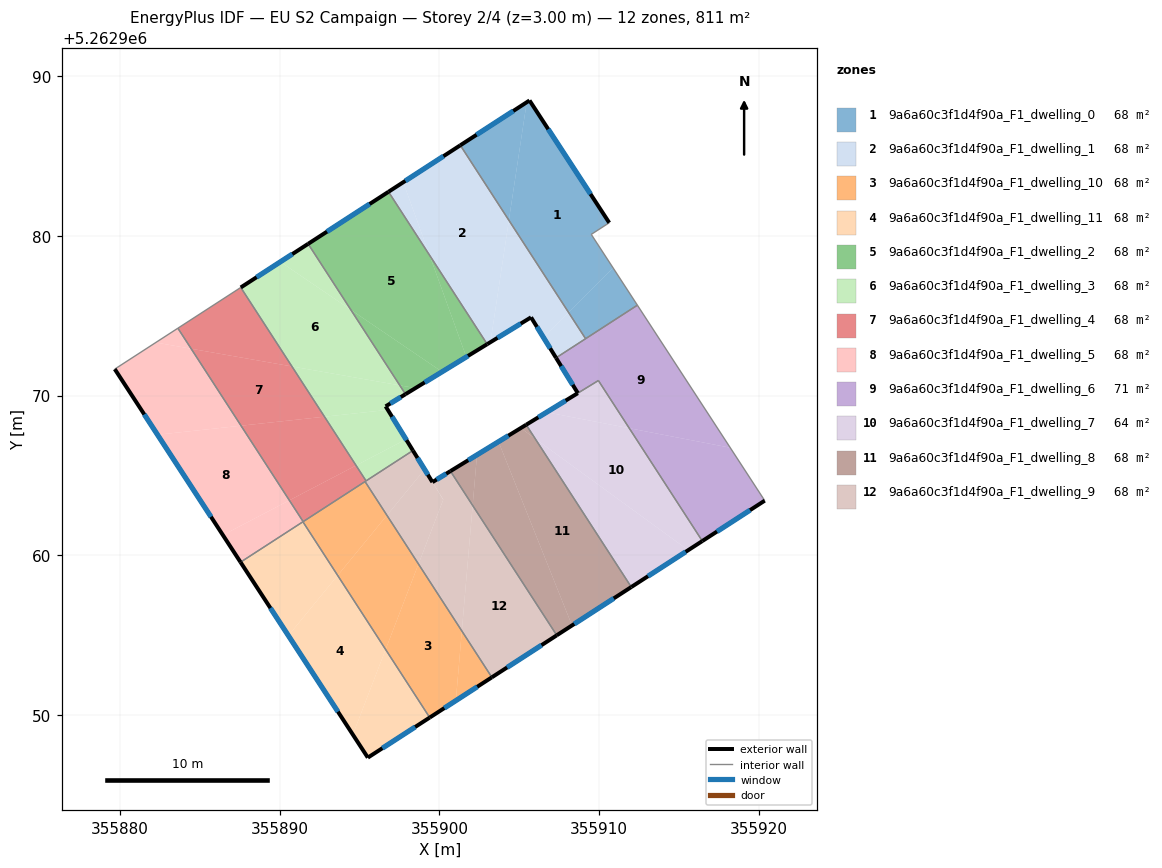
=== STOREY PLAN SPEC (per zone: floor XY polygon, exterior-wall plan segments, windows/doors) ===
zone 1: 9a6a60c3f1d4f90a_F1_dwelling_0  (67.6 m²)
  floor: (355905.64, 5262988.46) (355910.62, 5262980.81) (355909.50, 5262980.08) (355910.87, 5262977.98) (355908.08, 5262975.19) (355904.35, 5262980.97) (355905.46, 5262988.35)
  floor: (355910.87, 5262977.98) (355912.38, 5262975.65) (355909.14, 5262973.55) (355908.08, 5262975.19)
  floor: (355905.46, 5262988.35) (355904.35, 5262980.97) (355901.31, 5262985.66)
  exterior wall: (355905.64, 5262988.46) – (355901.31, 5262985.66)  [5.2 m]
    window: (355904.62, 5262987.80) – (355902.32, 5262986.31)  [4.4 m²]
  exterior wall: (355910.62, 5262980.81) – (355905.64, 5262988.46)  [9.1 m]
    window: (355909.45, 5262982.61) – (355906.81, 5262986.66)  [7.7 m²]
  interior walls: 4
zone 2: 9a6a60c3f1d4f90a_F1_dwelling_1  (67.6 m²)
  floor: (355901.31, 5262985.66) (355904.35, 5262980.97) (355903.19, 5262973.34) (355902.99, 5262973.21) (355899.38, 5262978.78) (355897.73, 5262983.34)
  floor: (355904.35, 5262980.97) (355908.08, 5262975.19) (355906.52, 5262973.62) (355905.73, 5262974.89) (355903.19, 5262973.34)
  floor: (355897.73, 5262983.34) (355899.38, 5262978.78) (355896.81, 5262982.75)
  floor: (355908.08, 5262975.19) (355909.14, 5262973.55) (355907.30, 5262972.36) (355906.52, 5262973.62)
  exterior wall: (355901.31, 5262985.66) – (355896.81, 5262982.75)  [5.4 m]
    window: (355900.25, 5262984.97) – (355897.87, 5262983.43)  [4.5 m²]
  exterior wall: (355905.73, 5262974.89) – (355907.30, 5262972.36)  [3.0 m]
    window: (355906.10, 5262974.30) – (355906.93, 5262972.95)  [2.5 m²]
  exterior wall: (355902.99, 5262973.21) – (355905.73, 5262974.89)  [3.2 m]
    window: (355903.63, 5262973.61) – (355905.09, 5262974.50)  [2.7 m²]
  interior walls: 3
zone 3: 9a6a60c3f1d4f90a_F1_dwelling_10  (67.6 m²)
  floor: (355898.69, 5262959.45) (355901.40, 5262955.27) (355901.03, 5262950.91) (355899.39, 5262949.85) (355896.63, 5262954.11)
  floor: (355896.72, 5262962.50) (355898.69, 5262959.45) (355896.63, 5262954.11) (355893.63, 5262958.74)
  floor: (355901.40, 5262955.27) (355903.28, 5262952.37) (355901.03, 5262950.91)
  floor: (355895.35, 5262964.62) (355896.72, 5262962.50) (355893.63, 5262958.74) (355891.46, 5262962.10)
  exterior wall: (355899.39, 5262949.85) – (355903.28, 5262952.37)  [4.6 m]
    window: (355900.30, 5262950.44) – (355902.37, 5262951.78)  [3.9 m²]
  interior walls: 4
zone 4: 9a6a60c3f1d4f90a_F1_dwelling_11  (67.6 m²)
  floor: (355893.63, 5262958.74) (355896.63, 5262954.11) (355894.58, 5262948.79) (355890.55, 5262954.98)
  floor: (355896.63, 5262954.11) (355899.39, 5262949.85) (355895.52, 5262947.34) (355894.58, 5262948.79)
  floor: (355891.46, 5262962.10) (355893.63, 5262958.74) (355890.55, 5262954.98) (355887.56, 5262959.57)
  exterior wall: (355895.52, 5262947.34) – (355899.39, 5262949.85)  [4.6 m]
    window: (355896.43, 5262947.93) – (355898.48, 5262949.26)  [3.9 m²]
  exterior wall: (355887.56, 5262959.57) – (355895.52, 5262947.34)  [14.6 m]
    window: (355889.43, 5262956.70) – (355893.65, 5262950.22)  [12.3 m²]
  interior walls: 2
zone 5: 9a6a60c3f1d4f90a_F1_dwelling_2  (67.6 m²)
  floor: (355899.38, 5262978.78) (355901.68, 5262972.41) (355900.16, 5262971.48) (355894.46, 5262975.36) (355891.78, 5262979.49) (355896.81, 5262982.75)
  floor: (355899.38, 5262978.78) (355902.99, 5262973.21) (355901.68, 5262972.41)
  floor: (355900.16, 5262971.48) (355900.12, 5262971.46) (355898.50, 5262970.46) (355897.52, 5262970.64) (355894.46, 5262975.36)
  floor: (355898.50, 5262970.46) (355897.88, 5262970.08) (355897.52, 5262970.64)
  exterior wall: (355897.88, 5262970.08) – (355902.99, 5262973.21)  [6.0 m]
    window: (355899.08, 5262970.82) – (355901.79, 5262972.48)  [5.1 m²]
  exterior wall: (355896.81, 5262982.75) – (355891.78, 5262979.49)  [6.0 m]
    window: (355895.63, 5262981.98) – (355892.97, 5262980.25)  [5.1 m²]
  interior walls: 2
zone 6: 9a6a60c3f1d4f90a_F1_dwelling_3  (67.6 m²)
  floor: (355894.46, 5262975.36) (355897.52, 5262970.64) (355890.77, 5262971.82) (355887.57, 5262976.76) (355890.05, 5262978.36)
  floor: (355891.78, 5262979.49) (355894.46, 5262975.36) (355890.05, 5262978.36)
  floor: (355897.52, 5262970.64) (355897.88, 5262970.08) (355896.64, 5262969.32) (355896.77, 5262969.10) (355892.81, 5262968.67) (355890.77, 5262971.82)
  floor: (355896.77, 5262969.10) (355897.91, 5262967.26) (355894.78, 5262965.62) (355892.81, 5262968.67)
  floor: (355897.91, 5262967.26) (355898.34, 5262966.56) (355895.41, 5262964.66) (355894.78, 5262965.62)
  exterior wall: (355891.78, 5262979.49) – (355887.57, 5262976.76)  [5.0 m]
    window: (355890.80, 5262978.85) – (355888.56, 5262977.40)  [4.2 m²]
  exterior wall: (355896.64, 5262969.32) – (355897.88, 5262970.08)  [1.5 m]
    window: (355896.93, 5262969.50) – (355897.59, 5262969.90)  [1.2 m²]
  exterior wall: (355898.34, 5262966.56) – (355896.64, 5262969.32)  [3.2 m]
    window: (355897.94, 5262967.21) – (355897.04, 5262968.67)  [2.7 m²]
  interior walls: 3
zone 7: 9a6a60c3f1d4f90a_F1_dwelling_4  (67.6 m²)
  floor: (355892.81, 5262968.67) (355894.78, 5262965.62) (355890.61, 5262963.44) (355887.59, 5262968.11)
  floor: (355887.57, 5262976.76) (355890.77, 5262971.82) (355884.47, 5262972.93) (355883.64, 5262974.21)
  floor: (355894.78, 5262965.62) (355895.41, 5262964.66) (355891.47, 5262962.11) (355890.61, 5262963.44)
  floor: (355890.77, 5262971.82) (355892.81, 5262968.67) (355887.59, 5262968.11) (355884.47, 5262972.93)
  interior walls: 5
zone 8: 9a6a60c3f1d4f90a_F1_dwelling_5  (67.6 m²)
  floor: (355884.47, 5262972.93) (355887.59, 5262968.11) (355882.36, 5262967.55) (355879.69, 5262971.65) (355882.25, 5262973.31)
  floor: (355887.59, 5262968.11) (355890.61, 5262963.44) (355886.45, 5262961.27) (355882.36, 5262967.55)
  floor: (355890.61, 5262963.44) (355891.47, 5262962.11) (355887.56, 5262959.57) (355886.45, 5262961.27)
  floor: (355883.64, 5262974.21) (355884.47, 5262972.93) (355882.25, 5262973.31)
  exterior wall: (355879.69, 5262971.65) – (355887.56, 5262959.57)  [14.4 m]
    window: (355881.53, 5262968.82) – (355885.71, 5262962.41)  [12.2 m²]
  interior walls: 4
zone 9: 9a6a60c3f1d4f90a_F1_dwelling_6  (71.5 m²)
  floor: (355912.38, 5262975.65) (355918.20, 5262966.73) (355911.88, 5262967.95) (355909.95, 5262970.94) (355908.66, 5262970.15) (355907.30, 5262972.36)
  floor: (355918.20, 5262966.73) (355920.35, 5262963.42) (355916.45, 5262960.90) (355911.88, 5262967.95)
  exterior wall: (355916.45, 5262960.89) – (355920.35, 5262963.42)  [4.7 m]
    window: (355917.37, 5262961.49) – (355919.44, 5262962.83)  [3.9 m²]
  exterior wall: (355907.30, 5262972.36) – (355908.66, 5262970.15)  [2.6 m]
    window: (355907.62, 5262971.84) – (355908.34, 5262970.67)  [2.2 m²]
  interior walls: 5
zone 10: 9a6a60c3f1d4f90a_F1_dwelling_7  (63.7 m²)
  floor: (355911.88, 5262967.95) (355916.45, 5262960.89) (355915.57, 5262960.32) (355905.99, 5262967.30) (355905.43, 5262968.17) (355906.71, 5262968.95)
  floor: (355915.57, 5262960.32) (355912.00, 5262958.02) (355905.99, 5262967.30)
  floor: (355909.95, 5262970.93) (355911.88, 5262967.95) (355906.71, 5262968.95) (355908.66, 5262970.15)
  exterior wall: (355908.66, 5262970.15) – (355905.43, 5262968.17)  [3.8 m]
    window: (355907.90, 5262969.68) – (355906.19, 5262968.63)  [3.2 m²]
  exterior wall: (355912.00, 5262958.02) – (355916.45, 5262960.89)  [5.3 m]
    window: (355913.05, 5262958.69) – (355915.41, 5262960.22)  [4.5 m²]
  interior walls: 3
zone 11: 9a6a60c3f1d4f90a_F1_dwelling_8  (67.6 m²)
  floor: (355905.99, 5262967.30) (355912.00, 5262958.02) (355908.29, 5262955.62) (355903.70, 5262967.11) (355905.08, 5262967.96)
  floor: (355905.43, 5262968.17) (355905.99, 5262967.30) (355905.08, 5262967.96)
  floor: (355903.70, 5262967.11) (355908.29, 5262955.62) (355907.34, 5262955.00) (355902.08, 5262963.12) (355902.35, 5262966.29)
  floor: (355902.35, 5262966.29) (355902.08, 5262963.12) (355900.69, 5262965.27)
  exterior wall: (355907.34, 5262955.00) – (355912.00, 5262958.02)  [5.6 m]
    window: (355908.44, 5262955.71) – (355910.91, 5262957.31)  [4.7 m²]
  exterior wall: (355905.43, 5262968.17) – (355900.69, 5262965.27)  [5.6 m]
    window: (355904.31, 5262967.49) – (355901.80, 5262965.95)  [4.7 m²]
  interior walls: 2
zone 12: 9a6a60c3f1d4f90a_F1_dwelling_9  (67.6 m²)
  floor: (355902.08, 5262963.12) (355907.34, 5262955.00) (355903.28, 5262952.37) (355901.40, 5262955.27)
  floor: (355900.69, 5262965.27) (355902.08, 5262963.12) (355901.40, 5262955.27) (355898.69, 5262959.45) (355900.24, 5262963.48) (355899.56, 5262964.58)
  floor: (355899.07, 5262965.38) (355900.24, 5262963.48) (355898.69, 5262959.45) (355896.72, 5262962.50)
  floor: (355898.34, 5262966.56) (355899.07, 5262965.37) (355896.72, 5262962.50) (355895.35, 5262964.62)
  exterior wall: (355899.56, 5262964.58) – (355898.34, 5262966.56)  [2.3 m]
    window: (355899.28, 5262965.04) – (355898.63, 5262966.09)  [2.0 m²]
  exterior wall: (355900.69, 5262965.27) – (355899.56, 5262964.58)  [1.3 m]
    window: (355900.42, 5262965.11) – (355899.83, 5262964.74)  [1.1 m²]
  exterior wall: (355903.28, 5262952.37) – (355907.34, 5262955.00)  [4.8 m]
    window: (355904.23, 5262952.99) – (355906.39, 5262954.38)  [4.1 m²]
  interior walls: 4

=== DERIVED (storey summary) ===
Building: EU S2 Campaign
Storey: 2 of 4  (floor level z = 3.00 m)
Storey gross floor area: 811.0 m²
Zones on this storey: 12
  - 9a6a60c3f1d4f90a_F1_dwelling_0: floor 67.6 m²; exterior wall 14.3 m (42.9 m²); 2 window(s) 12.1 m²; WWR 28.1%
  - 9a6a60c3f1d4f90a_F1_dwelling_1: floor 67.6 m²; exterior wall 11.5 m (34.6 m²); 3 window(s) 9.7 m²; WWR 28.1%
  - 9a6a60c3f1d4f90a_F1_dwelling_10: floor 67.6 m²; exterior wall 4.6 m (13.9 m²); 1 window(s) 3.9 m²; WWR 28.1%
  - 9a6a60c3f1d4f90a_F1_dwelling_11: floor 67.6 m²; exterior wall 19.2 m (57.6 m²); 2 window(s) 16.2 m²; WWR 28.1%
  - 9a6a60c3f1d4f90a_F1_dwelling_2: floor 67.6 m²; exterior wall 12.0 m (36.0 m²); 2 window(s) 10.1 m²; WWR 28.1%
  - 9a6a60c3f1d4f90a_F1_dwelling_3: floor 67.6 m²; exterior wall 9.7 m (29.2 m²); 3 window(s) 8.2 m²; WWR 28.1%
  - 9a6a60c3f1d4f90a_F1_dwelling_4: floor 67.6 m²
  - 9a6a60c3f1d4f90a_F1_dwelling_5: floor 67.6 m²; exterior wall 14.4 m (43.3 m²); 1 window(s) 12.2 m²; WWR 28.1%
  - 9a6a60c3f1d4f90a_F1_dwelling_6: floor 71.5 m²; exterior wall 7.2 m (21.7 m²); 2 window(s) 6.1 m²; WWR 28.1%
  - 9a6a60c3f1d4f90a_F1_dwelling_7: floor 63.7 m²; exterior wall 9.1 m (27.2 m²); 2 window(s) 7.7 m²; WWR 28.1%
  - 9a6a60c3f1d4f90a_F1_dwelling_8: floor 67.6 m²; exterior wall 11.1 m (33.3 m²); 2 window(s) 9.4 m²; WWR 28.1%
  - 9a6a60c3f1d4f90a_F1_dwelling_9: floor 67.6 m²; exterior wall 8.5 m (25.4 m²); 3 window(s) 7.2 m²; WWR 28.1%
Zone adjacency (shared interzone walls):
  - 9a6a60c3f1d4f90a_F1_dwelling_0 ↔ 9a6a60c3f1d4f90a_F1_dwelling_1
  - 9a6a60c3f1d4f90a_F1_dwelling_0 ↔ 9a6a60c3f1d4f90a_F1_dwelling_6
  - 9a6a60c3f1d4f90a_F1_dwelling_1 ↔ 9a6a60c3f1d4f90a_F1_dwelling_2
  - 9a6a60c3f1d4f90a_F1_dwelling_1 ↔ 9a6a60c3f1d4f90a_F1_dwelling_6
  - 9a6a60c3f1d4f90a_F1_dwelling_10 ↔ 9a6a60c3f1d4f90a_F1_dwelling_11
  - 9a6a60c3f1d4f90a_F1_dwelling_10 ↔ 9a6a60c3f1d4f90a_F1_dwelling_4
  - 9a6a60c3f1d4f90a_F1_dwelling_10 ↔ 9a6a60c3f1d4f90a_F1_dwelling_5
  - 9a6a60c3f1d4f90a_F1_dwelling_10 ↔ 9a6a60c3f1d4f90a_F1_dwelling_9
  - 9a6a60c3f1d4f90a_F1_dwelling_11 ↔ 9a6a60c3f1d4f90a_F1_dwelling_5
  - 9a6a60c3f1d4f90a_F1_dwelling_2 ↔ 9a6a60c3f1d4f90a_F1_dwelling_3
  - 9a6a60c3f1d4f90a_F1_dwelling_3 ↔ 9a6a60c3f1d4f90a_F1_dwelling_4
  - 9a6a60c3f1d4f90a_F1_dwelling_3 ↔ 9a6a60c3f1d4f90a_F1_dwelling_9
  - 9a6a60c3f1d4f90a_F1_dwelling_4 ↔ 9a6a60c3f1d4f90a_F1_dwelling_5
  - 9a6a60c3f1d4f90a_F1_dwelling_4 ↔ 9a6a60c3f1d4f90a_F1_dwelling_9
  - 9a6a60c3f1d4f90a_F1_dwelling_6 ↔ 9a6a60c3f1d4f90a_F1_dwelling_7
  - 9a6a60c3f1d4f90a_F1_dwelling_7 ↔ 9a6a60c3f1d4f90a_F1_dwelling_8
  - 9a6a60c3f1d4f90a_F1_dwelling_8 ↔ 9a6a60c3f1d4f90a_F1_dwelling_9